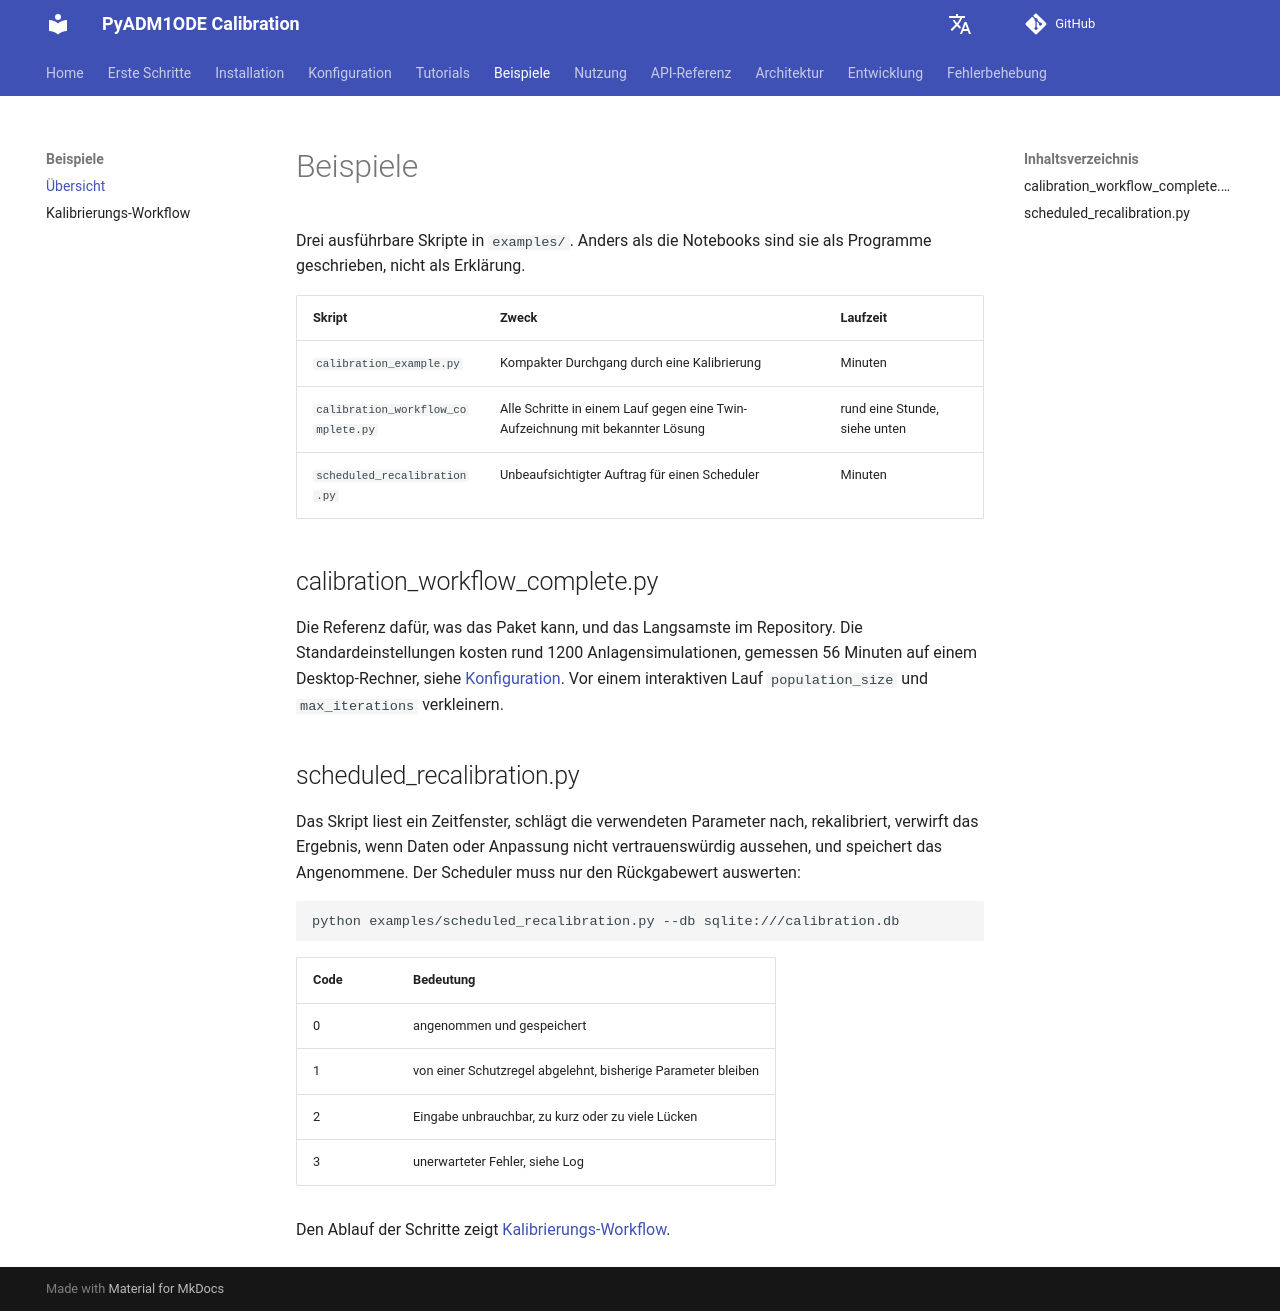

repository: dgaida/PyADM1ODE_calibration · page: dev/examples/index.html · generator: mkdocs

# Beispiele

Praktische Beispiele zur Verwendung der PyADM1ODE-Kalibrierung.

## Workflow-Beispiele

- [Kalibrierungs-Workflow](calibration_workflow.md): Schritt-für-Schritt-Kalibrierung eines Biogasanlagenmodells.
